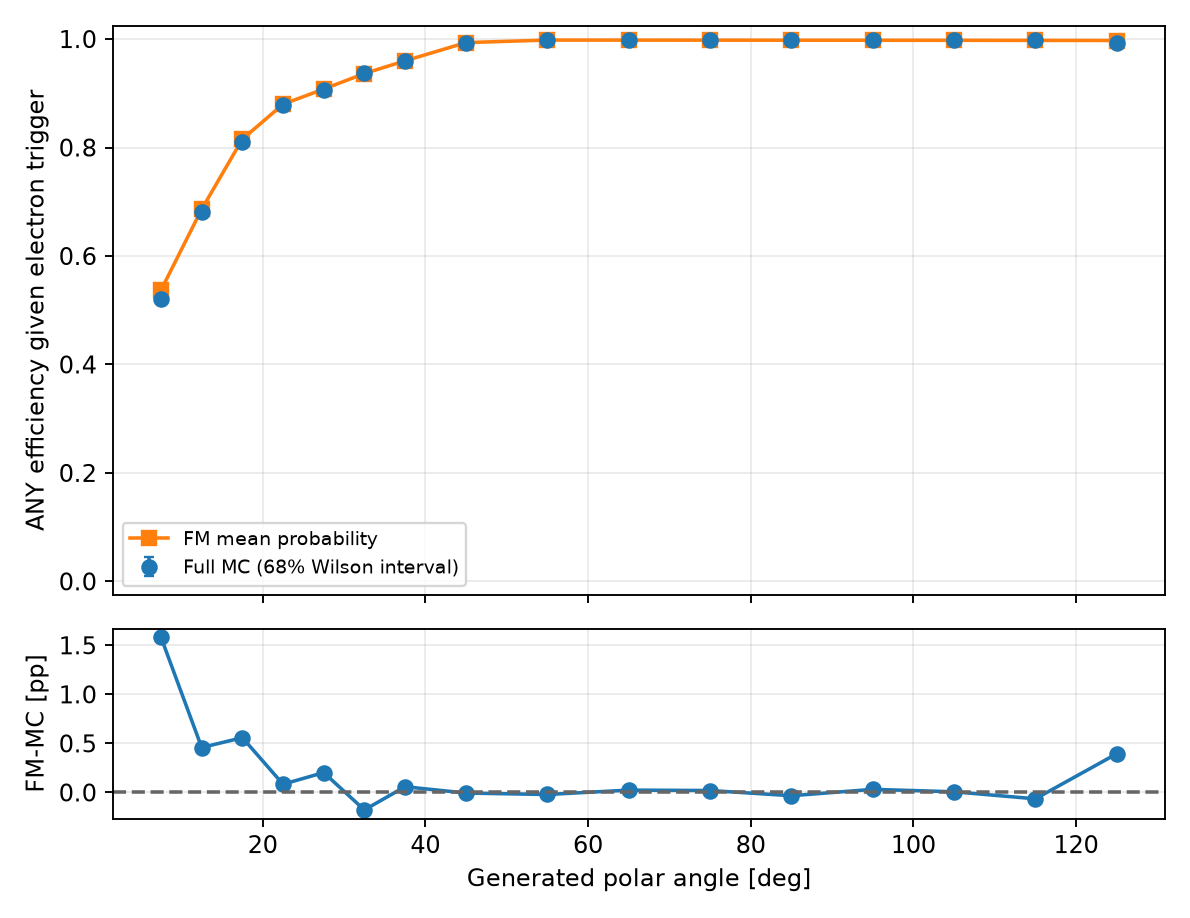

The file beside this chart, header and first rows:
variable, bin_index, low, high, upper_edge_inclusive, n, successes, eligible, observed_efficiency, fm_mean_probability, wilson_low, wilson_high, signed_difference_fm_minus_data, absolute_difference
gen_theta, 0, 0.0, 5.0, False, 0, 0, False, , , , , , 
gen_theta, 1, 5.0, 10.0, False, 19082, 9947, True, 0.5213, 0.5371, 0.5177, 0.5249, 0.01581, 0.01581
gen_theta, 2, 10.0, 15.0, False, 17335, 11817, True, 0.6817, 0.6863, 0.6781, 0.6852, 0.004579, 0.004579
gen_theta, 3, 15.0, 20.0, False, 16556, 13408, True, 0.8099, 0.8154, 0.8068, 0.8129, 0.005589, 0.005589
gen_theta, 4, 20.0, 25.0, False, 16058, 14114, True, 0.8789, 0.8798, 0.8763, 0.8815, 0.0008411, 0.0008411
gen_theta, 5, 25.0, 30.0, False, 15437, 13982, True, 0.9057, 0.9078, 0.9034, 0.9081, 0.002028, 0.002028
gen_theta, 6, 30.0, 35.0, False, 15420, 14467, True, 0.9382, 0.9364, 0.9362, 0.9401, -0.001778, 0.001778
gen_theta, 7, 35.0, 40.0, False, 14951, 14342, True, 0.9593, 0.9599, 0.9576, 0.9609, 0.0005857, 0.0005857
gen_theta, 8, 40.0, 50.0, False, 27732, 27553, True, 0.9935, 0.9935, 0.993, 0.994, -5.894876155743134e-05, 5.894876155743134e-05
gen_theta, 9, 50.0, 60.0, False, 24727, 24686, True, 0.9983, 0.9981, 0.9981, 0.9986, -0.0002065, 0.0002065
gen_theta, 10, 60.0, 70.0, False, 21232, 21186, True, 0.9978, 0.9981, 0.9975, 0.9981, 0.000241, 0.000241
gen_theta, 11, 70.0, 80.0, False, 17917, 17877, True, 0.9978, 0.998, 0.9974, 0.9981, 0.0001998, 0.0001998
gen_theta, 12, 80.0, 90.0, False, 14598, 14572, True, 0.9982, 0.9979, 0.9978, 0.9985, -0.0003331, 0.0003331
gen_theta, 13, 90.0, 100.0, False, 11432, 11403, True, 0.9975, 0.9978, 0.9969, 0.9979, 0.0003188, 0.0003188
gen_theta, 14, 100.0, 110.0, False, 8339, 8319, True, 0.9976, 0.9977, 0.997, 0.9981, 6.973143032185103e-05, 6.973143032185103e-05
gen_theta, 15, 110.0, 120.0, False, 4926, 4917, True, 0.9982, 0.9975, 0.9975, 0.9987, -0.000647, 0.000647
gen_theta, 16, 120.0, 130.0, False, 1665, 1654, True, 0.9934, 0.9973, 0.9911, 0.9951, 0.003946, 0.003946
gen_theta, 17, 130.0, 135.0, True, 0, 0, False, , , , , , 
